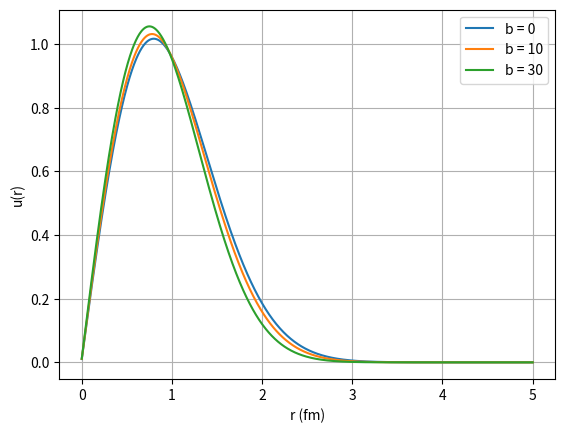

The matplotlib source for this figure:
import numpy as np
import matplotlib.pyplot as plt
from scipy.linalg import eigh_tridiagonal
m = 940
h = 197.3
k = 100
r = np.linspace(0.001, 5, 1000)
dr = r[1] - r[0]
K = h**2 / (2*m)
for b in [0, 10, 30]:
    V = 0.5*k*r**2 + b*r**3/3
    d = 2*K/dr**2 + V
    o = -K/dr**2
    E, u = eigh_tridiagonal(d, np.full(len(r)-1, o),
                            select='i', select_range=(0, 0))
    print("b =", b, " E =", round(E[0], 3), "MeV")
    u = u[:,0]
    u = u / np.sqrt(np.sum(u**2)*dr)
    plt.plot(r, u, label="b = "+str(b))
plt.xlabel("r (fm)")
plt.ylabel("u(r)")
plt.legend()
plt.grid()
plt.show()
